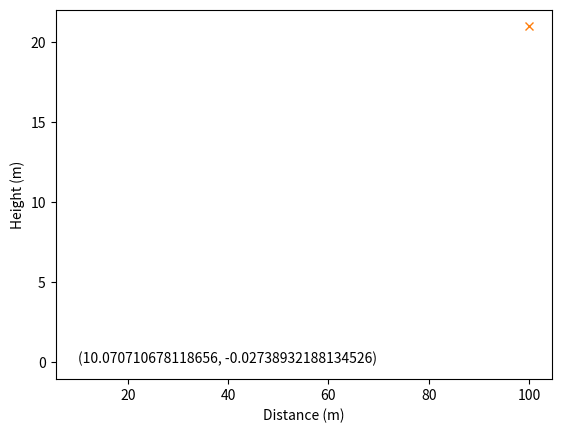

Reproduce this figure in Python.
import math
import numpy as np
import matplotlib.pyplot as plt

# Define constants
dt = 0.1  # time step
g = 9.81  # acceleration due to gravity
total_time = 12.1

# Define initial conditions
x = 0.0  # initial horizontal position
y = 0.0  # initial vertical position
vx = 100.0  # initial horizontal velocity
vy = 0.0  # initial vertical velocity
theta = math.pi / 4  # initial angle of launch
vyPlot = []
yPlot = []
vxPlot = []
xPlot = []

# Define target position
target_x = 100.0
target_y = 26-005.0

# Define gains for the controller
Kp = 0.1
Kd = 0.01

# Initialize variables for the controller
error = 0.0
error_deriv = 0.0

def clt(lst, K):
    return lst[min(range(len(lst)), key=lambda i: abs(lst[i] - K))]

# Simulate rocket flight
while y >= 0.0:
    t = total_time
    # Calculate error
    error = target_x - x
    last_error = error

    # Calculate derivative of error
    error_deriv = (error - last_error) / dt

    # Calculate control signal
    control_signal = Kp * error + Kd * error_deriv

    # Update rocket state
    ax = control_signal * math.cos(theta)  # horizontal acceleration
    ay = control_signal * math.sin(theta) - g  # vertical acceleration
    vx = vx + ax * dt
    vy = vy + ay * dt
    x = x + vx * dt
    y = y + vy * dt

    # Print rocket state
    print("t={:.1f}, x={:.1f}, y={:.1f}, vx={:.1f}, vy={:.1f}, theta={:.1f}, control_signal={:.1f}".format(t, x, y, vx, vy, theta, control_signal))
    vyPlot.append(vy)
    yPlot.append(y)
    vxPlot.append(vx)
    xPlot.append(x)

    total_time = total_time - dt

cep_x_i = xPlot.index(clt(xPlot, target_x))
cep_y_i = yPlot.index(clt(yPlot, target_y))
diff = max(cep_x_i, cep_y_i) - min(cep_x_i, cep_y_i)
dixes = diff/2
minR, maxR = 0, 0
if int(dixes) != float(dixes):
    minR = diff+1
    maxR = diff-1
elif int(dixes) == float(dixes):
    minR = diff
    maxR = diff
x1 = xPlot[minR]
x2 = xPlot[maxR]
y1 = yPlot[minR]
y2 = yPlot[maxR]
x_cep = (x1+x2)/2
y_cep = (y1+y2)/2
print(f"{x_cep}, {y_cep}")

# Plot results
plt.plot(xPlot, yPlot)
plt.plot(target_x, target_y, 'x')
plt.text(x_cep, y_cep, '({}, {})'.format(x_cep, y_cep))
plt.xlabel('Distance (m)')
plt.ylabel('Height (m)')
plt.show()
